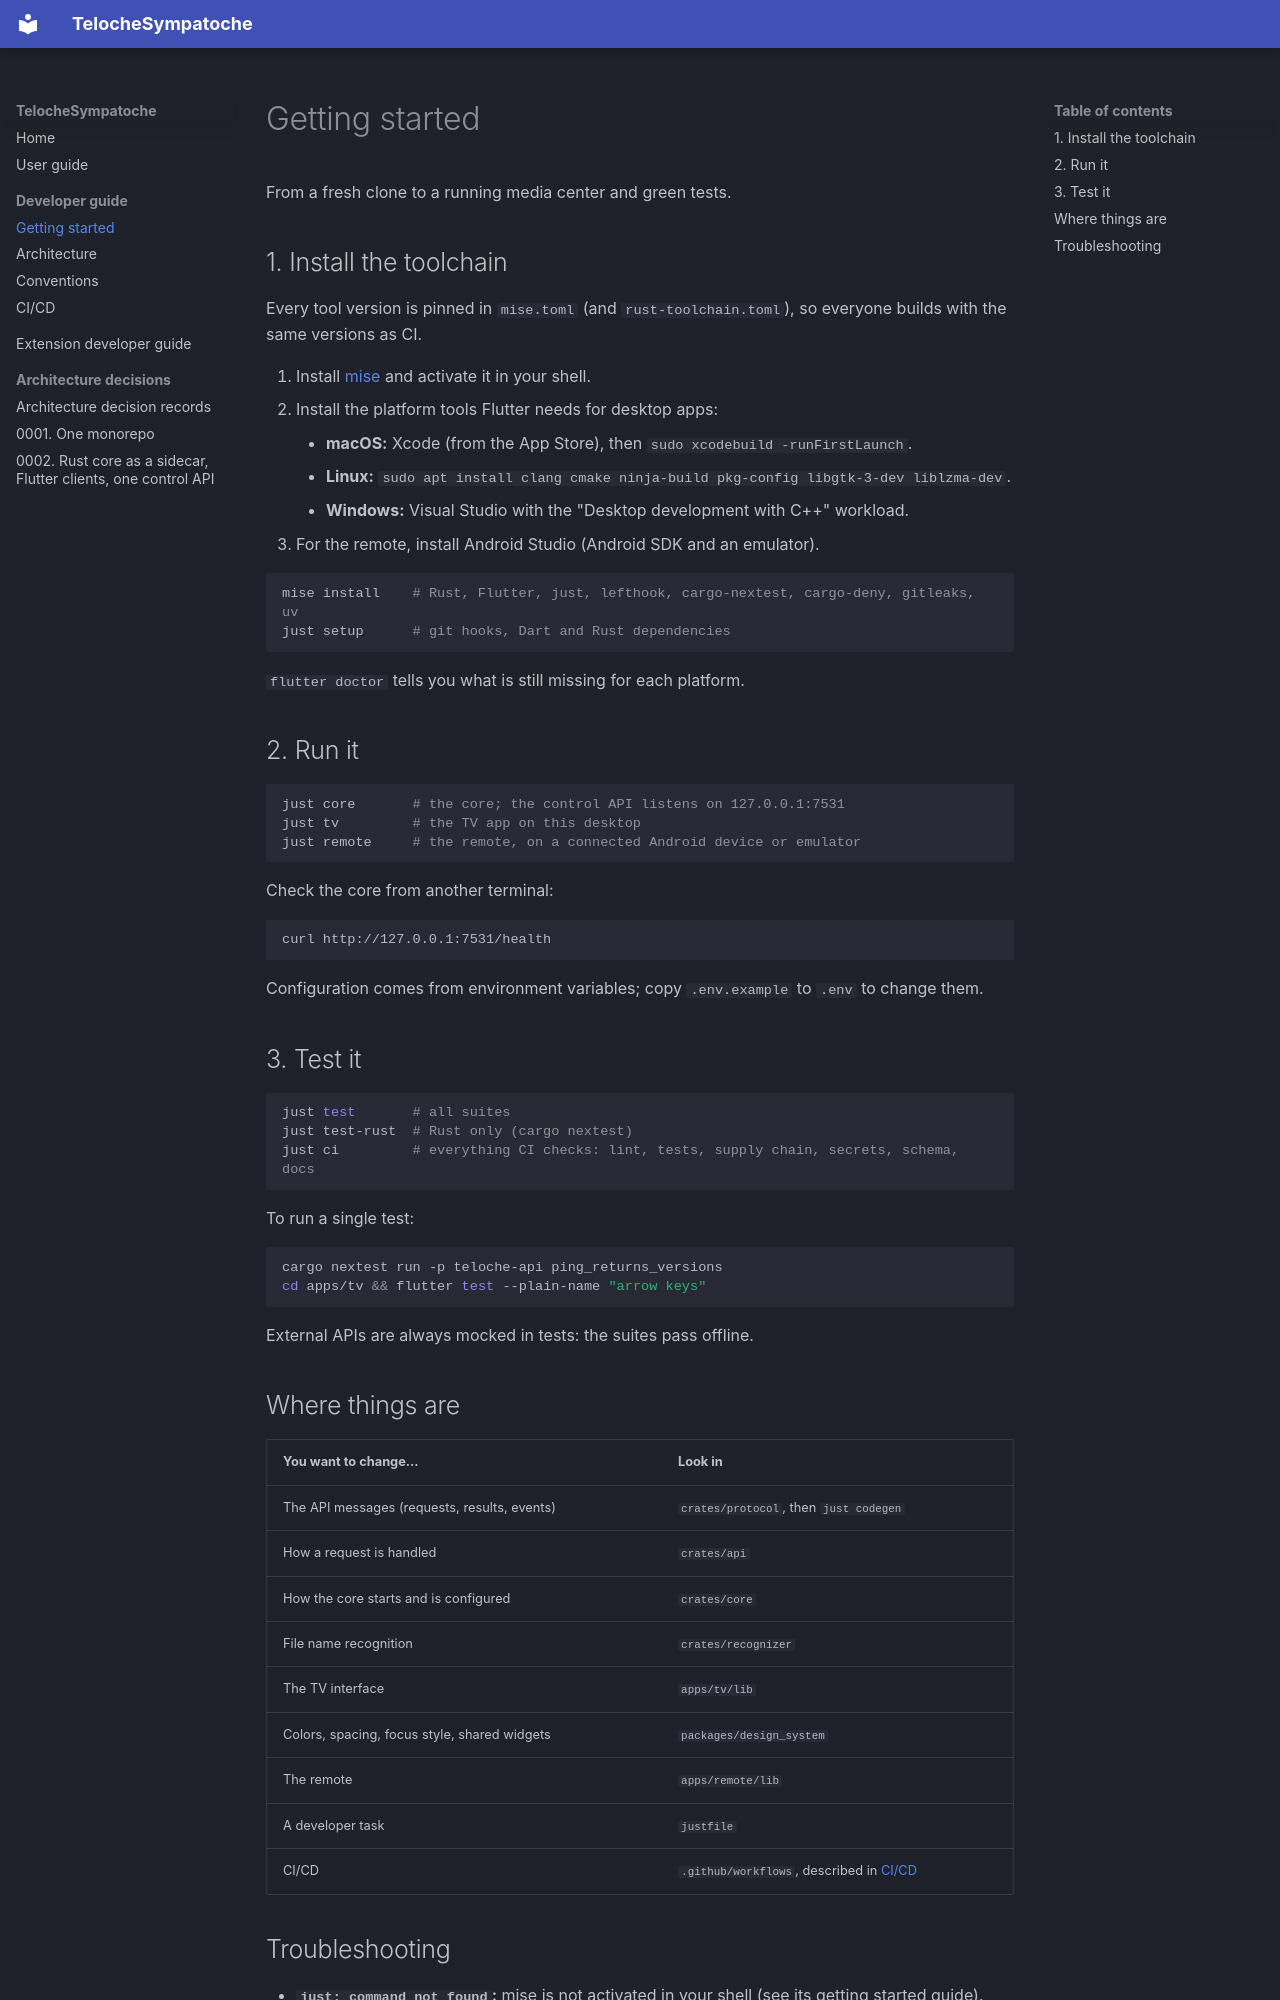

repository: malo-coet/TelocheSympatoche · page: dev/getting-started/index.html · generator: mkdocs

# Getting started

From a fresh clone to a running media center and green tests.

## 1. Install the toolchain

Every tool version is pinned in `mise.toml` (and `rust-toolchain.toml`), so everyone builds with the
same versions as CI.

1. Install [mise](https://mise.jdx.dev/getting-started.html) and activate it in your shell.
2. Install the platform tools Flutter needs for desktop apps:
    - **macOS:** Xcode (from the App Store), then `sudo xcodebuild -runFirstLaunch`.
    - **Linux:** `sudo apt install clang cmake ninja-build pkg-config libgtk-3-dev liblzma-dev`.
    - **Windows:** Visual Studio with the "Desktop development with C++" workload.
3. For the remote, install Android Studio (Android SDK and an emulator).

```bash
mise install    # Rust, Flutter, just, lefthook, cargo-nextest, cargo-deny, gitleaks, uv
just setup      # git hooks, Dart and Rust dependencies
```

`flutter doctor` tells you what is still missing for each platform.

## 2. Run it

```bash
just core       # the core; the control API listens on 127.0.0.1:7531
just tv         # the TV app on this desktop
just remote     # the remote, on a connected Android device or emulator
```

Check the core from another terminal:

```bash
curl http://127.0.0.1:7531/health
```

Configuration comes from environment variables; copy `.env.example` to `.env` to change them.

## 3. Test it

```bash
just test       # all suites
just test-rust  # Rust only (cargo nextest)
just ci         # everything CI checks: lint, tests, supply chain, secrets, schema, docs
```

To run a single test:

```bash
cargo nextest run -p teloche-api ping_returns_versions
cd apps/tv && flutter test --plain-name "arrow keys"
```

External APIs are always mocked in tests: the suites pass offline.

## Where things are

| You want to change... | Look in |
|---|---|
| The API messages (requests, results, events) | `crates/protocol`, then `just codegen` |
| How a request is handled | `crates/api` |
| How the core starts and is configured | `crates/core` |
| File name recognition | `crates/recognizer` |
| The TV interface | `apps/tv/lib` |
| Colors, spacing, focus style, shared widgets | `packages/design_system` |
| The remote | `apps/remote/lib` |
| A developer task | `justfile` |
| CI/CD | `.github/workflows`, described in [CI/CD](ci-cd.md) |
